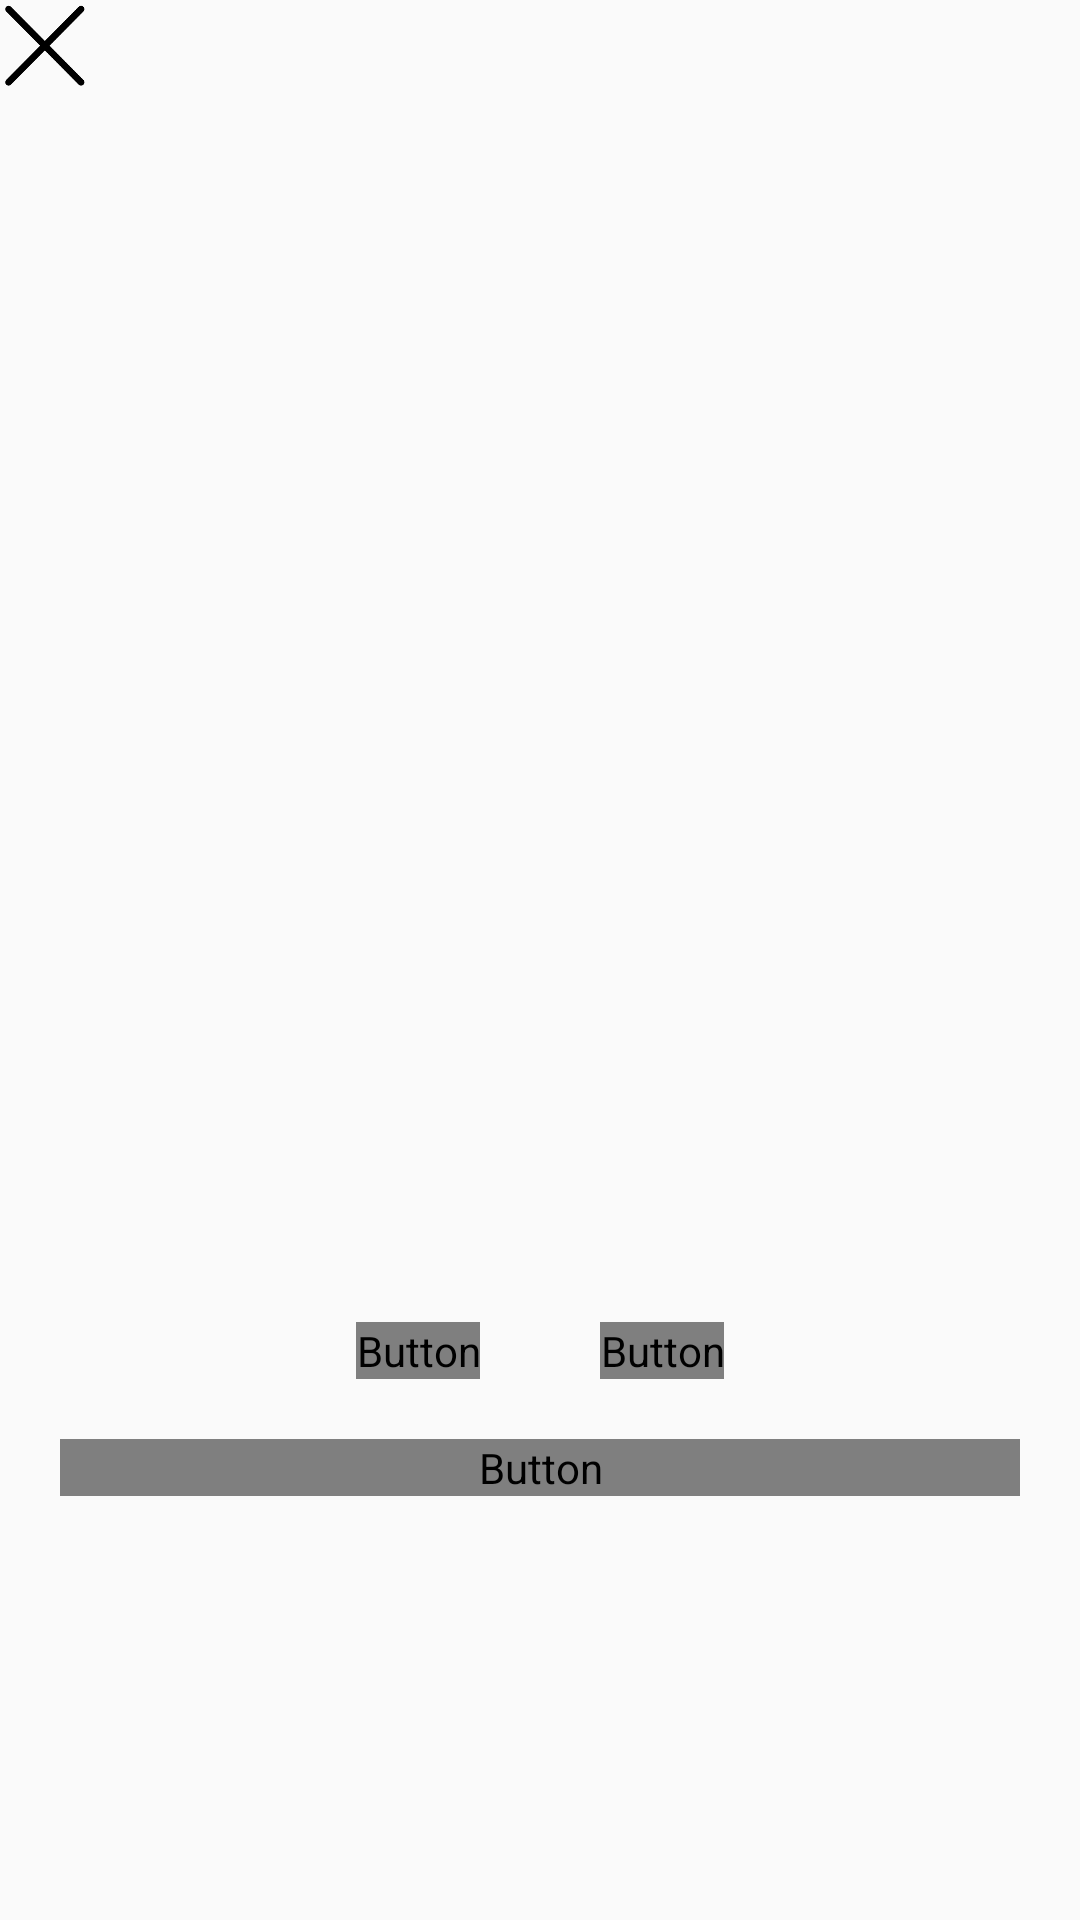

Write the Android layout XML for this screen, with the resource values it uses.
<!-- AndroidManifest.xml: application theme AppTheme.NoActionBar -->
<!-- res/layout/fragment_fit_show.xml -->
<?xml version="1.0" encoding="utf-8"?>
<androidx.constraintlayout.widget.ConstraintLayout
    xmlns:android="http://schemas.android.com/apk/res/android"
    xmlns:app="http://schemas.android.com/apk/res-auto"
    xmlns:tools="http://schemas.android.com/tools"
    android:layout_width="match_parent"
    android:layout_height="match_parent">

    <ImageView
        android:id="@+id/fitShowFragment_ic_exit"
        android:layout_width="30dp"
        android:layout_height="30dp"
        android:layout_alignTop="@+id/fitShowFragment_exercise_name"
        android:src="@drawable/ic_exit"
        android:scaleType="fitXY"
        tools:ignore="ContentDescription,MissingConstraints" />

    <TextView
        android:id="@+id/fitShowFragment_exercise_name"
        android:layout_width="wrap_content"
        android:layout_height="wrap_content"
        android:layout_gravity="center"
        android:layout_marginTop="20dp"
        android:textColor="@color/colorPrimary"
        android:textSize="30sp"
        android:textStyle="bold"
        app:layout_constraintEnd_toEndOf="parent"
        app:layout_constraintStart_toStartOf="parent"
        app:layout_constraintTop_toTopOf="parent"
        tools:ignore="MissingConstraints" />

    <TextView
        android:id="@+id/fitShowFragment_exercise_set_number"
        android:layout_width="wrap_content"
        android:layout_height="wrap_content"
        android:layout_gravity="center"
        android:textColor="@color/colorPrimary"
        android:textSize="25sp"
        android:textStyle="bold"
        app:layout_constraintEnd_toEndOf="parent"
        app:layout_constraintStart_toStartOf="parent"
        app:layout_constraintTop_toBottomOf="@+id/fitShowFragment_exercise_name"
        tools:ignore="MissingConstraints" />

    <ImageView
        android:id="@+id/fitShowFragment_start_exercise_image"
        android:layout_width="300dp"
        android:layout_height="200dp"
        android:layout_marginTop="40dp"
        android:scaleType="fitXY"
        android:adjustViewBounds="true"
        app:layout_constraintEnd_toEndOf="parent"
        app:layout_constraintStart_toStartOf="parent"
        app:layout_constraintTop_toBottomOf="@+id/fitShowFragment_exercise_set_number"
        tools:ignore="ContentDescription,MissingConstraints"/>

    <TextView
        android:id="@+id/fitShowFragment_start_timer"
        android:layout_width="wrap_content"
        android:layout_height="wrap_content"
        android:textColor="@color/colorProfile"
        android:textSize="50sp"
        android:layout_marginTop="20dp"
        app:layout_constraintEnd_toEndOf="parent"
        app:layout_constraintStart_toStartOf="parent"
        app:layout_constraintTop_toBottomOf="@+id/fitShowFragment_start_exercise_image"
        tools:ignore="MissingConstraints" />

    <LinearLayout
        android:id="@+id/fitShowFragment_timer_linerLayout"
        android:layout_width="wrap_content"
        android:layout_height="wrap_content"
        app:layout_constraintEnd_toEndOf="parent"
        app:layout_constraintStart_toStartOf="parent"
        app:layout_constraintTop_toBottomOf="@+id/fitShowFragment_start_timer"
        tools:ignore="MissingConstraints">


        <Button
            android:id="@+id/fitShowFragment_btn_start"
            android:layout_width="wrap_content"
            android:layout_height="wrap_content"
            android:background="@drawable/btn_selected"
            android:fontFamily="@font/roboto_regular"
            android:layout_marginTop="20dp"
            android:layout_marginRight="20dp"
            android:layout_marginLeft="20dp"
            android:textSize="20sp"
            android:text="@string/fitShowFragment_start"
            android:textColor="@android:color/white"
            tools:ignore="ButtonStyle" />

        <Button
            android:id="@+id/fitShowFragment_btn_stop"
            android:layout_width="wrap_content"
            android:layout_height="wrap_content"
            android:background="@drawable/btn_selected"
            android:fontFamily="@font/roboto_regular"
            android:layout_marginTop="20dp"
            android:layout_marginRight="20dp"
            android:layout_marginLeft="20dp"
            android:textSize="20sp"
            android:text="@string/fitShowFragment_stop"
            android:textColor="@android:color/white"
            tools:ignore="ButtonStyle" />

    </LinearLayout>

    <Button
        android:id="@+id/fitShowFragment_btn_next"
        android:layout_width="match_parent"
        android:layout_height="wrap_content"
        android:background="@drawable/btn_selected"
        android:fontFamily="@font/roboto_regular"
        android:layout_marginTop="20dp"
        android:layout_marginRight="20dp"
        android:layout_marginLeft="20dp"
        android:textSize="20sp"
        android:text="@string/fitShowFragment_next"
        android:textColor="@android:color/white"
        app:layout_constraintEnd_toEndOf="parent"
        app:layout_constraintStart_toStartOf="parent"
        app:layout_constraintTop_toBottomOf="@+id/fitShowFragment_timer_linerLayout" />



</androidx.constraintlayout.widget.ConstraintLayout>
<!-- resources referenced by this layout -->
<resources>
  <color name="colorPrimary">#00796b</color>
  <color name="colorProfile">#26a69a</color>
  <!-- drawable btn_selected (drawable) -->
  <?xml version="1.0" encoding="utf-8"?>
  <selector xmlns:android="http://schemas.android.com/apk/res/android">
  <item android:drawable="@drawable/btn_custom" android:state_enabled="true"/>
      <item android:drawable="@drawable/btn_custom_disable" android:state_enabled="false"/>
  </selector>
  <!-- drawable ic_exit: png bitmap (drawable, 1771 bytes) -->
  <string name="fitShowFragment_next">NEXT</string>
  <string name="fitShowFragment_start">START</string>
  <string name="fitShowFragment_stop">STOP</string>
  <style name="AppTheme.NoActionBar">
          <item name="windowActionBar">false</item>
          <item name="windowNoTitle">true</item>
      </style>
  <!-- drawable btn_custom_disable (drawable) -->
  <?xml version="1.0" encoding="utf-8"?>
  <shape xmlns:android="http://schemas.android.com/apk/res/android"
      android:padding="10dp"
      android:shape="rectangle" >
  
      <solid android:color="#A5A5A5" />
  
      <corners
          android:bottomLeftRadius="5dp"
          android:bottomRightRadius="5dp"
          android:topLeftRadius="5dp"
          android:topRightRadius="5dp" />
  
  </shape>
</resources>
